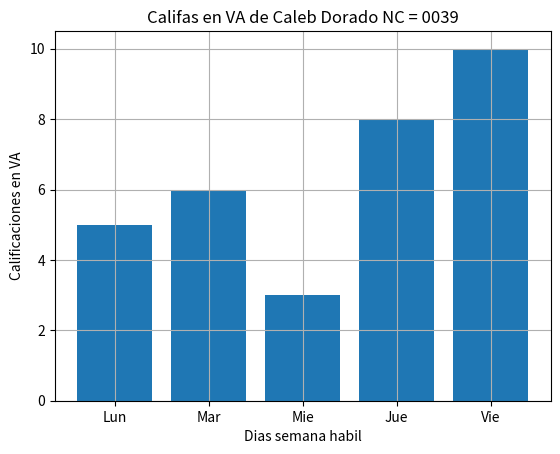

Recreate this plot in Python.
import matplotlib.pyplot as plt
import numpy as np

diasX=["Lun","Mar","Mie","Jue","Vie"]
califa_va_y=[5,6,3,8,10]
plt.bar(diasX,califa_va_y)
plt.title("Califas en VA de Caleb Dorado NC = 0039")
plt.xlabel("Dias semana habil")
plt.ylabel("Calificaciones en VA")
plt.grid()
plt.show()
